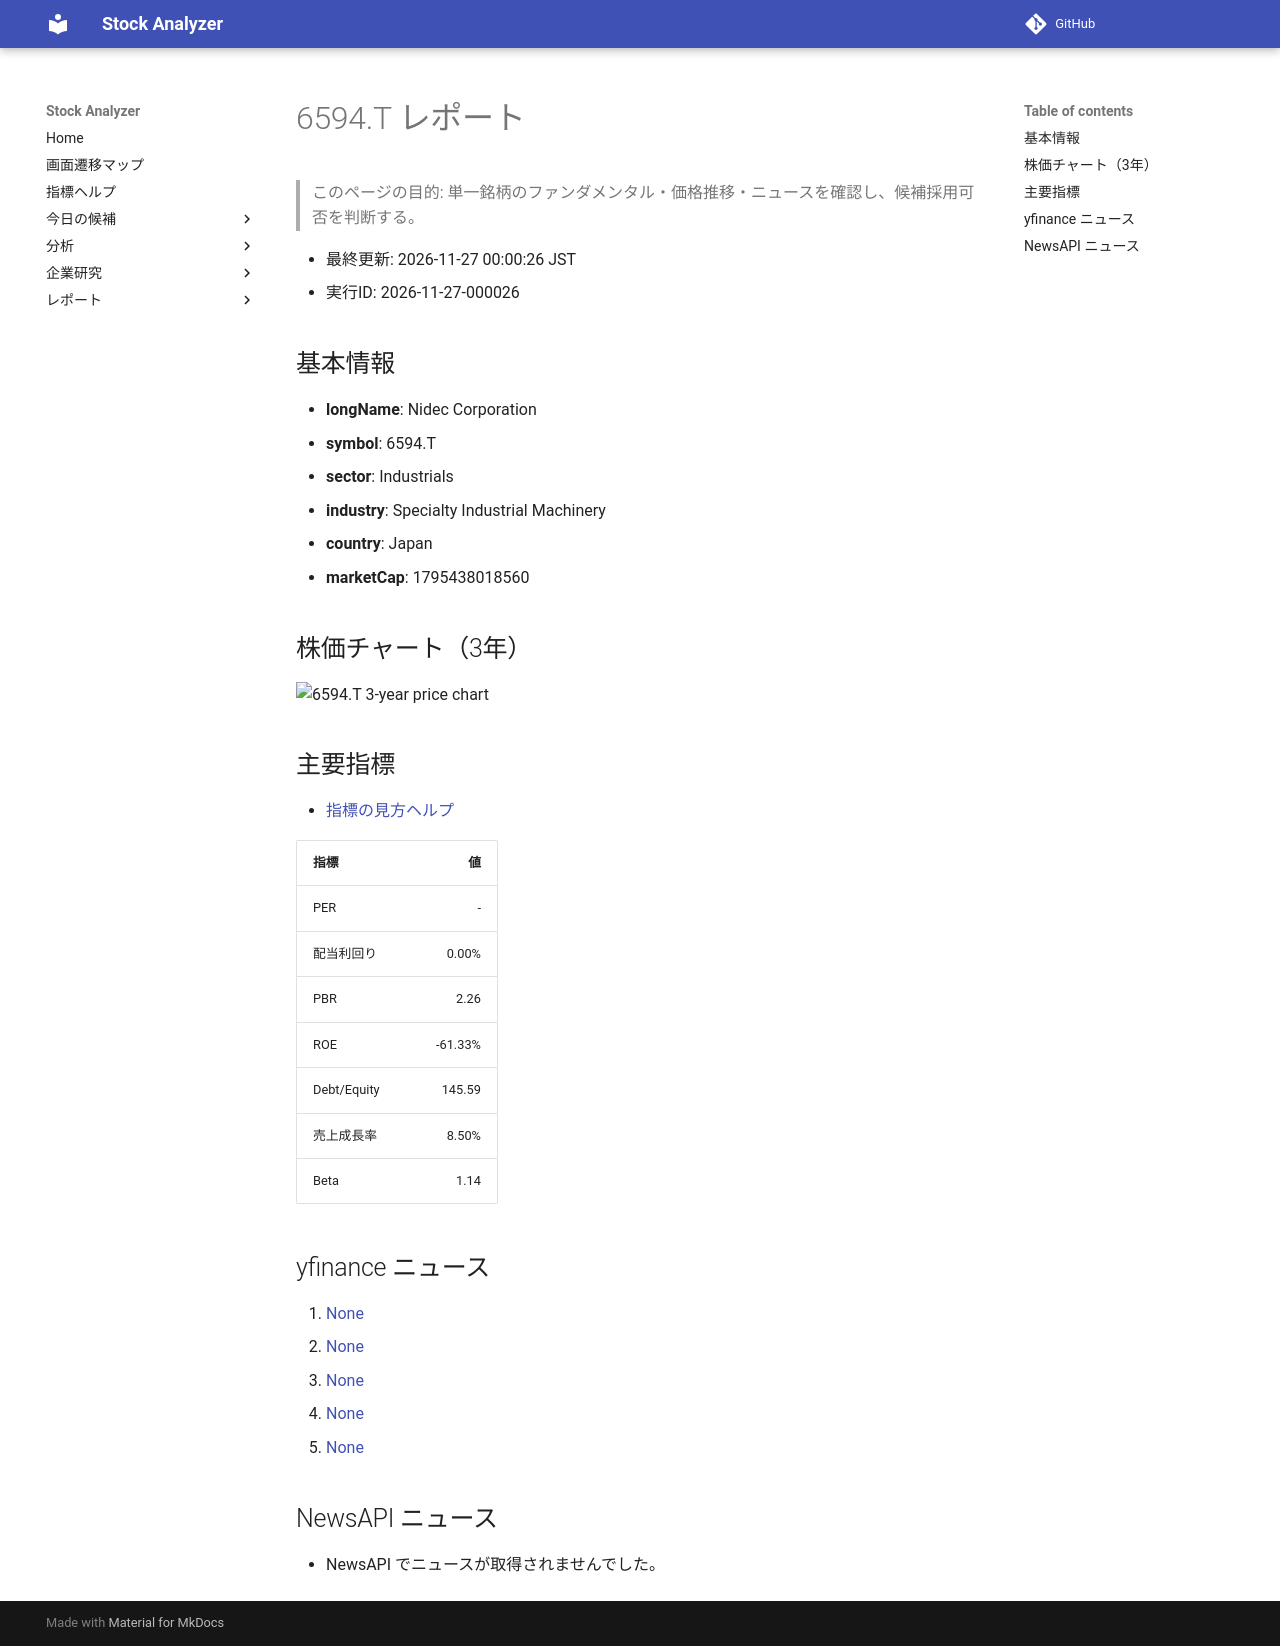

repository: Yumi-note/Making-APP · page: stocks/2026-11-27/000026/6594_T/index.html · generator: mkdocs

# 6594.T レポート

> このページの目的: 単一銘柄のファンダメンタル・価格推移・ニュースを確認し、候補採用可否を判断する。

- 最終更新: 2026-11-27 00:00:26 JST
- 実行ID: 2026-11-27-000026

## 基本情報

- **longName**: Nidec Corporation
- **symbol**: 6594.T
- **sector**: Industrials
- **industry**: Specialty Industrial Machinery
- **country**: Japan
- **marketCap**: 1795438018560

## 株価チャート（3年）

![6594.T 3-year price chart](6594_T_3y.png)

## 主要指標

- [指標の見方ヘルプ](../../../../indicators.md)

| 指標 | 値 |
|---|---:|
| PER | - |
| 配当利回り | 0.00% |
| PBR | 2.26 |
| ROE | -61.33% |
| Debt/Equity | 145.59 |
| 売上成長率 | 8.50% |
| Beta | 1.14 |

## yfinance ニュース

1. [None](None)
2. [None](None)
3. [None](None)
4. [None](None)
5. [None](None)

## NewsAPI ニュース

- NewsAPI でニュースが取得されませんでした。
